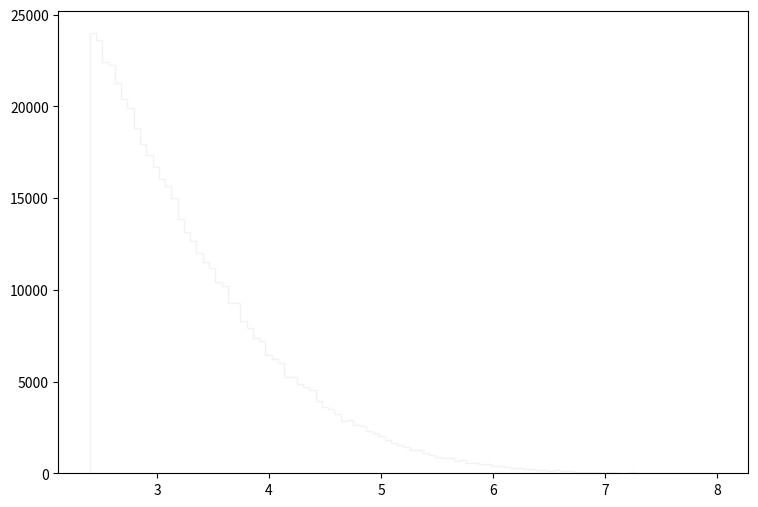

Generate this figure with matplotlib: (Note: this script raises an exception after producing the figure.)
def selection_0():

    # Library import
    import numpy
    import matplotlib
    import matplotlib.pyplot   as plt
    import matplotlib.gridspec as gridspec

    # Library version
    matplotlib_version = matplotlib.__version__
    numpy_version      = numpy.__version__

    # Histo binning
    xBinning = numpy.linspace(2.4,8.0,101,endpoint=True)

    # Creating data sequence: middle of each bin
    xData = numpy.array([2.428,2.484,2.54,2.596,2.652,2.708,2.764,2.82,2.876,2.932,2.988,3.044,3.1,3.156,3.212,3.268,3.324,3.38,3.436,3.492,3.548,3.604,3.66,3.716,3.772,3.828,3.884,3.94,3.996,4.052,4.108,4.164,4.22,4.276,4.332,4.388,4.444,4.5,4.556,4.612,4.668,4.724,4.78,4.836,4.892,4.948,5.004,5.06,5.116,5.172,5.228,5.284,5.34,5.396,5.452,5.508,5.564,5.62,5.676,5.732,5.788,5.844,5.9,5.956,6.012,6.068,6.124,6.18,6.236,6.292,6.348,6.404,6.46,6.516,6.572,6.628,6.684,6.74,6.796,6.852,6.908,6.964,7.02,7.076,7.132,7.188,7.244,7.3,7.356,7.412,7.468,7.524,7.58,7.636,7.692,7.748,7.804,7.86,7.916,7.972])

    # Creating weights for histo: y1_sdETA_0
    y1_sdETA_0_weights = numpy.array([11.8147603356,11.9843968276,12.0379988571,11.9144131801,11.8144605256,12.1979814673,12.2420055668,12.282052187,12.3004405333,12.4842000748,12.186472761,12.1025419526,12.469457418,12.7064072499,12.2534703009,12.6230960487,12.2021508249,12.3209275496,12.2004558991,12.370040424,11.981778487,12.1834426813,11.9008777583,11.6107616208,11.6386799275,11.3040400072,11.2552709149,11.1786554703,10.8796569621,11.2093839959,10.8959026663,10.9581232337,10.5655959999,10.2078507227,10.1287448565,9.87347863275,9.91103483132,9.61118886023,9.3231194257,9.13742111295,9.04459993884,8.68245345101,8.65700557873,8.38969099071,7.92544121137,7.96506809763,7.78315138827,7.54229603157,7.27055225057,7.00618779289,6.99406347674,6.62704007968,6.78294527397,6.13071063099,6.14211940062,6.05616187664,5.76108888065,5.70317758223,5.21313614848,5.32484535221,5.07160184656,5.0109203038,4.72314268433,4.53758428291,4.28648741682,4.06145403287,3.99848194176,3.90795411423,3.6666418471,3.68512333436,3.35311334738,3.28345269517,3.2231197315,3.01401625189,2.99082255101,2.74917209822,2.68212658865,2.52875179071,2.46832888403,2.26167025499,2.27578011279,2.28255262068,1.91332062333,1.97846733627,1.73710190284,1.80657307514,1.78341135399,1.61617254244,1.53961146341,1.55577681854,1.44434383975,1.27713341021,1.1913110006,1.16572281724,1.17258167041,1.09828195823,1.01001789603,0.928870923333,0.828983427541,0.810383615267])

    # Creating weights for histo: y1_sdETA_1
    y1_sdETA_1_weights = numpy.array([0.397321209278,0.397321209278,0.379750638254,0.409790657101,0.416592261369,0.418292662436,0.419426263147,0.440397476304,0.449465881994,0.436429873815,0.455700685905,0.481206301907,0.440397476304,0.480639501552,0.45513388555,0.465903092306,0.46930389444,0.484040303685,0.482906702974,0.497076711864,0.482906702974,0.473838297285,0.473271496929,0.501044314354,0.489141506886,0.453433484483,0.487441105819,0.470437495151,0.441531077015,0.456267486261,0.452299883772,0.438130274882,0.435863073459,0.402422252478,0.397321209278,0.391086485366,0.415458660657,0.388819323944,0.398454769989,0.370115192209,0.375783115765,0.375783115765,0.362746867586,0.352544621185,0.336674451229,0.363880468297,0.337241251584,0.329306166606,0.351411060474,0.298132587047,0.308334833448,0.27716129389,0.275460932823,0.255056400022,0.244287353265,0.278861654957,0.266392247134,0.238619429709,0.228417183308,0.221048898685,0.215380975129,0.215947735485,0.201777966595,0.183640595216,0.17797267166,0.181940234149,0.163236102414,0.160968940991,0.166636864547,0.164369663125,0.146232331746,0.130362161789,0.146232331746,0.142264809257,0.115625552543,0.114491991832,0.121860276455,0.104289745431,0.105990106498,0.105423306142,0.102022544009,0.0793508897845,0.092953898319,0.0776504887177,0.0810512508513,0.0725493655172,0.0708490044504,0.0595131573384,0.0646142805388,0.0606467580496,0.0538452337823,0.0561123952047,0.0493109109375,0.0532784334267,0.0447765880927,0.0362746867586,0.0442097877371,0.0345743136918,0.0289063941358,0.032873936625])

    # Creating weights for histo: y1_sdETA_2
    y1_sdETA_2_weights = numpy.array([34.6386142067,33.6689260013,31.8709891579,30.2175762342,29.7910183719,27.8848888715,28.1297904213,26.4768501645,25.5620353841,26.7919387465,26.3527991317,26.6938603604,26.341439103,26.5351964897,26.5737468834,25.6972782083,25.9897548854,25.9879483365,26.0623332917,27.0704116648,25.4420580992,26.5007679119,26.5002471771,26.5374877226,26.4642644064,27.3861892189,27.6910834169,27.0955551416,26.8766182271,26.3424525329,26.9501099221,25.7958012217,25.2987919543,26.6463813688,26.756885287,25.1394030606,25.9423560068,26.3783551906,25.8096247264,26.0622091165,24.383456439,25.2245151516,24.5924633425,24.0190662938,23.4385752356,23.5458746323,23.983636303,24.0938558199,22.8937665243,22.4295675513,22.782573634,21.3214480228,21.9559673134,21.568797026,21.0308099398,20.3623788004,20.8747096863,19.3561310103,20.0836174752,19.0040822784,18.373128018,18.2256759669,17.9341726631,17.4110705793,16.0746689505,16.001782109,15.6365547825,14.7381070956,14.8730374789,14.1075493946,13.9723866835,13.2921588993,12.9402984331,12.7218582195,11.6536870571,10.7298275147,11.0826172921,10.1100690512,9.62433969939,9.36848269164,9.1131824695,8.3840256477,8.116512193,7.87413019814,7.31520556966,7.01202178502,6.29412485064,6.59739275397,5.55280286411,5.2000771771,4.62972442382,4.38674158119,4.48336992133,3.82714119924,3.66987970726,3.2442046906,3.12274251054,2.70948501469,2.79483063519,2.43008078239])

    # Creating weights for histo: y1_sdETA_3
    y1_sdETA_3_weights = numpy.array([45.5722579985,46.4548346101,45.8016312262,46.607144053,47.2483643283,47.6997556343,50.0300157325,50.5413225817,50.9919287875,50.9860611964,51.1843196627,51.6175297005,52.8818303038,52.3996548049,53.0127354354,51.5155079928,52.7429502068,52.4291580447,52.890962259,52.8405092395,54.0570840136,51.9563624274,52.6895220707,52.8740619437,52.0780942828,53.1723173856,52.0363186868,51.7074030152,52.0869369905,52.3178804187,51.1126276162,52.1169360832,50.0787745883,49.1959087292,49.7586189824,49.8892348665,49.3471851455,47.9202448332,46.7666846822,47.4613744146,46.4664458292,46.0863746801,43.7841715846,43.4022823086,43.4019930612,42.8505634586,41.6868796468,42.1269489812,40.7320159653,39.3071664989,38.9766186453,37.4896181661,36.3848912488,36.0844292621,34.7285942372,35.412346284,33.9251102747,32.7110891424,31.284843024,31.5379386748,30.1500839572,29.66836299,27.4287819674,26.313766105,25.1915521133,24.0560947205,23.5746671328,21.8173277228,20.6531521903,21.1848551169,18.965802399,18.7344168354,16.4149291387,16.7267048328,16.2245836562,14.5279448896,13.5351071501,11.8370675994,11.2152062427,10.2007658508,10.4321472823,9.35701037904,8.1119158064,7.6801520059,7.12856951535,6.32536653606,5.4812185142,5.53180789318,4.48779401557,4.08675821129,3.84530270437,3.2331394015,3.24294323721,2.82125392538,2.55031253342,2.26925781098,1.92754748509,1.85761943482,1.5964715483,1.52624433353])

    # Creating weights for histo: y1_sdETA_4
    y1_sdETA_4_weights = numpy.array([33.1165506516,33.9267195404,34.3058949769,34.0209791723,35.5149143043,34.2129191156,35.5594643915,35.9233239582,36.230490431,35.454341461,36.1207118011,36.2748658279,36.5667773694,36.8457780795,35.5377093562,35.9446036733,35.9173276123,36.1698363364,35.8841770824,35.8579613508,35.4669516626,35.1038152325,34.7684789343,34.4278775519,34.3550642005,33.7829128665,33.2506599829,33.1073245666,32.8640906782,31.8192680382,31.945837249,31.6654715171,31.1039153525,30.6044554932,29.8136609765,28.6455923038,28.3327016769,28.261488976,27.3035971006,26.3793066999,25.2784937898,25.0642909905,23.8052289882,23.6799719858,22.9587163933,22.6842048175,21.633101452,20.8353883873,20.0491358182,19.5973501585,18.7230293066,18.1244062995,17.1502194761,17.051909467,15.955606004,14.8673017314,14.0534643463,13.4972463921,13.0091373392,11.9969533459,11.5957466197,10.7973835446,10.054604483,9.35616831781,8.86656017843,8.27891828438,7.27191812397,7.11190181594,6.23181212182,5.87994118431,5.55568756329,5.10998762582,4.51036116519,3.88273916326,3.3061657274,3.19035337603,2.82726122788,2.48079147046,2.04623636741,1.62804527595,1.79837399883,1.45792049383,1.02869872604,1.20996387375,0.891175621344,0.819485975312,0.709429465948,0.709461153954,0.489455386939,0.478484430308,0.335496119495,0.373998184989,0.318971474082,0.291486597208,0.176064333316,0.15945380528,0.16515159324,0.104464673098,0.0990225829762,0.0495038976199])

    # Creating weights for histo: y1_sdETA_5
    y1_sdETA_5_weights = numpy.array([7.28097384333,7.44872615569,7.56220177068,7.48805180947,7.52267570076,7.56338823419,7.61654260121,7.82278683624,7.64313381385,7.68649584857,7.57519274447,7.57989049865,7.43882159035,7.52072765594,7.30287932676,7.22860109923,7.14472293889,7.06472082658,7.07376761086,7.01757894357,6.74437968655,6.57641493309,6.37309677361,6.32276827408,6.22796342612,6.1114414859,5.99611402583,5.81467729985,5.67630599272,5.55702632649,5.29630898628,5.15051426555,4.99362851597,4.80690080405,4.61352729314,4.40829716375,4.33433158539,4.10144002121,3.77865300268,3.78676264112,3.47774140516,3.26344645404,3.00101275006,2.93295503849,2.83915828369,2.51746954557,2.44641040198,2.29345320946,2.00923988338,1.91063434386,1.80488757666,1.59481419098,1.52761506213,1.30461243082,1.17825486841,1.10824911202,0.940467538908,0.84573003077,0.784561824221,0.736215039419,0.623749521745,0.580284473131,0.478573686032,0.393713165969,0.33262644862,0.284186189733,0.245699477884,0.265511334214,0.188467724787,0.19241600279,0.135183888943,0.100656758568,0.0858657272236,0.0828953597037,0.063165673989,0.0660963991976,0.0364981108188,0.038498143585,0.0325704917104,0.0207230001823,0.019736223289,0.0148049762989,0.0177677841222,0.00295924682943,0.00690557839133,0.00295972822898,0.00296205866778,0.0029616277731,0.000985643740472,0.0019738608241,0.0,0.000987667542592,0.000983916955063,0.000986323551998,0.0,0.0,0.0,0.0,0.0,0.0])

    # Creating weights for histo: y1_sdETA_6
    y1_sdETA_6_weights = numpy.array([2.0660214254,2.1673484884,2.12874093892,2.11115138818,2.12243097816,2.08091230862,2.08294801215,2.05141741313,2.02571745631,2.01880054543,1.99944775856,2.02032972367,1.9279040624,1.91222418402,1.89890168874,1.84971232186,1.79082455612,1.77312217748,1.71388472524,1.64128636821,1.63220852283,1.51322749316,1.53546139266,1.44315576108,1.39651302412,1.3327512528,1.26011888736,1.2482903616,1.14793833977,1.1156959647,1.05770642112,0.994439572221,0.946819793584,0.869685514606,0.847479622033,0.778871451968,0.718179639995,0.670544657598,0.609014238197,0.574199626888,0.508417755901,0.48200722332,0.443657337568,0.380866966522,0.36602573558,0.314843435762,0.281066681163,0.248794618747,0.223098342835,0.182760925472,0.181737792403,0.143427316399,0.134364274678,0.102592415986,0.0960287124695,0.0879757605914,0.0640252764971,0.053192236971,0.0491636805173,0.0363011389988,0.0310109984954,0.0234432786382,0.0183986348578,0.0178974388882,0.0103344802087,0.0115946038972,0.00882122990986,0.00629995827943,0.00428640423171,0.00630064244866,0.00252250593574,0.00251949919203,0.00226949655448,0.00176421877524,0.00126035094475,0.000504566403278,0.000756567535148,0.000756113422825,0.000756363884776,0.0,0.000252073989891,0.000252297285123,0.0,0.000503939848301,0.000252040301558,0.000252122441876,0.0,0.0,0.0,0.0,0.0,0.0,0.0,0.0,0.0,0.0,0.0,0.0,0.0,0.0])

    # Creating weights for histo: y1_sdETA_7
    y1_sdETA_7_weights = numpy.array([1.05537189438,1.0180994003,0.992929945329,1.00758492819,0.998029734213,0.988522024305,0.964052834376,0.935701147128,0.909222031583,0.85316304088,0.884123352864,0.82113478722,0.820481906279,0.78623039858,0.742966514775,0.741479113838,0.68548860016,0.683937220689,0.638736986582,0.611903190041,0.575134526916,0.554796950719,0.520824949238,0.483022732897,0.467329198499,0.417785021902,0.379573342947,0.36990328751,0.320646114615,0.299188514216,0.290611891903,0.265389754608,0.232752105416,0.218168198708,0.198955145204,0.169517622284,0.15228360476,0.139117722267,0.122583669886,0.103964217212,0.0847204240218,0.0818871246698,0.0681502537591,0.0624184969175,0.047247707125,0.0423740623637,0.0386502717955,0.0317705101404,0.0237669955345,0.0200326884948,0.0163084180876,0.0143133974706,0.0100205678303,0.00829436501772,0.00629712114669,0.00571425271471,0.00372153332559,0.0031502640018,0.00286251354981,0.00257804999497,0.00143118979738,0.00171930112828,0.00228822223997,0.000572739030669,0.000287115465048,0.000575022564482,0.000284455857418,0.000284761754781,0.0,0.0,0.000569994851415,0.0,0.0,0.0,0.0,0.000286302037975,0.0,0.0,0.0,0.0,0.0,0.0,0.0,0.0,0.0,0.0,0.0,0.0,0.0,0.0,0.0,0.0,0.0,0.0,0.0,0.0,0.0,0.0,0.0,0.0])

    # Creating weights for histo: y1_sdETA_8
    y1_sdETA_8_weights = numpy.array([0.184011618051,0.180702107982,0.174907866972,0.166838107288,0.163867812781,0.155521115064,0.146022702144,0.141226326532,0.135312475785,0.128028812752,0.119006617577,0.112724256521,0.106632080815,0.102592926203,0.0923850272131,0.0860733295016,0.078524085913,0.0731351098506,0.0668425647845,0.0593794452359,0.0559473917642,0.0493924931748,0.042366238343,0.0375926070213,0.0337969089352,0.0291334828571,0.0266030160693,0.0215072976018,0.0195004230678,0.0160858207155,0.0139919755694,0.0120272117096,0.0107125146183,0.00907084792343,0.00671477498255,0.00647503163907,0.00490135893083,0.00393189141596,0.00289202430868,0.0024588073955,0.00200826718697,0.00142544003389,0.0014687237552,0.000777449881496,0.000669479671984,0.000432300352231,0.000475325491867,0.000322282192675,0.000345603241605,0.00017288795439,0.000259163036265,0.000129550421277,0.000172811762903,0.000108005036314,6.47898370572e-05,4.31969267114e-05,8.64389480539e-05,2.15977676578e-05,0.000108021883937,4.31577832304e-05,4.32119722249e-05,2.15940125659e-05,4.31577832304e-05,0.0,4.31895925474e-05,2.15977676578e-05,0.0,2.16179764229e-05,0.0,0.0,0.0,2.15983460091e-05,0.0,0.0,0.0,0.0,0.0,0.0,0.0,0.0,0.0,0.0,0.0,0.0,0.0,0.0,0.0,0.0,0.0,0.0,0.0,0.0,0.0,0.0,0.0,0.0,0.0,0.0,0.0,0.0])

    # Creating weights for histo: y1_sdETA_9
    y1_sdETA_9_weights = numpy.array([0.0542632171968,0.0497148859268,0.0462666321281,0.0443328354908,0.0414030129319,0.0363670040627,0.0359831107191,0.0341607013621,0.0297427055353,0.0255666700265,0.024408218552,0.0200932050995,0.0177851822456,0.0181145327975,0.0145701749858,0.0133790899042,0.0106914801074,0.0109661170965,0.00867702161598,0.00804722091549,0.0061131168903,0.00586145974604,0.00442380501275,0.00347931928205,0.00223858288586,0.0025205140267,0.00198465225904,0.00164620332206,0.0011625740364,0.000790674909618,0.000879071504807,0.000590967806864,0.000511183418991,0.000340443097473,0.000284026872996,0.000170225335399,0.000198748705864,0.00019868128842,0.000139776974143,0.00011371212781,0.0,0.0,8.51037282057e-05,0.0,8.51542170409e-05,0.0,0.0,5.68217983203e-05,0.0,2.82185960966e-05,0.0,2.81447487502e-05,0.0,0.0,0.0,0.0,0.0,0.0,0.0,0.0,0.0,0.0,0.0,0.0,0.0,0.0,0.0,0.0,0.0,0.0,0.0,0.0,0.0,0.0,0.0,0.0,0.0,0.0,0.0,0.0,0.0,0.0,0.0,0.0,0.0,0.0,0.0,0.0,0.0,0.0,0.0,0.0,0.0,0.0,0.0,0.0,0.0,0.0,0.0,0.0])

    # Creating weights for histo: y1_sdETA_10
    y1_sdETA_10_weights = numpy.array([16058.9919082,16043.6648799,15196.2717091,15152.1940059,14458.917065,13989.6239163,13700.2483924,13108.5312785,12466.872508,11940.3779363,11511.0019678,11257.9214313,10916.7700831,10514.9066302,9709.9108035,9224.46006008,8807.85789693,8536.85096656,8132.26510127,7942.69598611,7397.89049906,7342.8000992,6584.03914144,6704.16751318,5917.04424723,5672.20785231,5207.98269745,5192.27114766,4647.25032855,4493.89929647,4360.85869169,3785.15151625,3807.94979787,3474.72882175,3398.86003188,3318.23086545,2856.79195361,2594.04685287,2486.40697144,2361.69894826,2043.47200475,2147.94381328,1949.75334086,1905.315341,1681.47997406,1605.61464488,1504.01598124,1295.39805392,1219.82995989,1112.92874433,1039.98539427,925.400284937,938.449407639,821.038449566,735.113268079,625.523093442,568.242843463,594.296099847,492.677056563,539.576378749,427.492197456,404.018696028,343.987963533,351.929755893,310.150530164,299.785329301,224.169823767,185.064445413,190.294092054,169.469290293,148.526363518,122.480066973,114.605642785,96.4503433066,106.883989002,78.1989903495,62.5591922796,44.2879211071,62.5523862485,44.3399468703,57.3379282084,26.058785804,33.8608315043,33.887667262,20.8514875549,20.8477500056,33.8740898067,23.4353684275,23.4533140474,13.014338884,7.8173765737,7.82582451175,15.634245579,13.0169882374,7.8223215206,0.0,7.81907615887,0.0,2.60389560286,0.0])

    # Creating weights for histo: y1_sdETA_11
    y1_sdETA_11_weights = numpy.array([6323.47552141,6047.68663025,5746.41502715,5675.71137103,5463.17716569,5150.27039411,4966.07767392,4528.9008389,4411.86427968,4324.71979189,4146.70633116,3847.56822704,3791.61399383,3593.61874721,3324.11223142,3151.15221985,3111.29599637,2757.21904295,2701.69843523,2624.59697547,2416.12661437,2305.52979772,2171.69111639,2090.66124823,1896.8914454,1802.12061255,1765.23974482,1622.97518536,1451.33374928,1377.65896977,1286.09704251,1154.3610793,1139.53547374,1074.31196657,995.345186158,960.456994934,842.579733234,784.64244253,769.907255772,634.055505611,629.847760816,582.406361685,521.337117559,517.258652414,456.013187812,422.362002761,365.446559956,354.925158737,294.909466805,285.415069281,270.671533212,242.221045313,238.030153045,201.179527516,177.992029554,176.969566037,153.787339299,145.332065437,115.847802053,101.126659066,75.8386746021,91.6451895067,87.408780028,69.5285195017,50.553614321,51.610629363,41.083225875,34.7574071599,43.2015268045,34.755391013,28.4438276879,28.4394298712,23.1797450306,15.7899240163,14.7429935565,9.48106940763,11.5858690785,5.2670760968,6.32419117662,5.26835735047,6.31763485152,8.43165339267,1.05314704104,1.05386615909,4.21069975784,4.21387788257,3.15805521449,1.05386615909,1.0532270713,0.0,2.10401552825,0.0,0.0,0.0,0.0,0.0,3.15992553704,0.0,1.05386615909,2.10794432142])

    # Creating weights for histo: y1_sdETA_12
    y1_sdETA_12_weights = numpy.array([1284.33575125,1228.36641599,1165.2784403,1113.91679845,1059.7429728,1004.92863473,967.179898969,917.915003523,848.320466783,831.282913308,786.361360619,721.879012074,710.840451031,672.347460589,604.171503241,577.470934288,533.90379448,507.375360839,472.86799446,444.789958789,410.908504065,393.871719052,358.645879865,339.723137352,307.037254577,290.906562176,270.657993538,244.611538767,219.03392218,210.983176742,201.766137727,185.178864098,161.46860825,166.54644623,150.180835237,124.37648417,125.996669361,108.026665055,99.7430374478,94.6661984677,79.6938460705,70.2448854624,65.1882954351,56.6571080494,54.1231456343,52.747369531,41.6900964576,39.1650866157,35.4756006069,31.3215260047,26.7189889677,31.101396449,22.340393054,19.5769988602,14.7419177766,12.6705382711,13.1275921024,12.6682751529,9.21212086343,7.59995840754,6.21989044843,3.91664314228,5.06701036128,4.14385406807,5.98595164474,3.68259483287,3.91766519569,1.38190189179,1.15204323289,1.38260195995,1.15258077151,1.84227893352,0.690229552932,1.15101772141,0.921170205207,0.691319615158,1.1527751922,0.23081493202,0.230104989132,0.460502300908,0.691215488664,0.46056723588,0.0,0.0,0.0,0.0,0.0,0.0,0.0,0.0,0.230090580484,0.0,0.0,0.0,0.0,0.0,0.0,0.0,0.0,0.0])

    # Creating weights for histo: y1_sdETA_13
    y1_sdETA_13_weights = numpy.array([140.36643055,133.470725328,126.076891367,119.679891954,111.925426329,107.582073051,102.068994389,96.4201498702,87.0297999243,80.6122182691,76.6483476811,70.030560438,69.0052185226,61.226785165,58.3758945265,56.2414198098,50.8128629918,47.0461202732,44.3583487147,38.5730458521,36.803396191,33.0901326783,32.1499512336,28.9379942031,25.4193194421,24.4509153188,20.8509079994,19.327822061,17.9444414592,16.1982978732,12.9600494325,14.592490556,10.4675167936,10.8813429748,11.492312414,7.81038776986,7.31100486175,7.11687776791,6.39747645915,5.34517757692,4.70768589866,3.73824727723,3.84832149436,3.04600106343,2.6024283483,2.1320067712,2.13150625723,1.68922310614,1.52315057049,1.21850260563,1.21820868351,1.10767050032,0.886064381644,0.581874996833,0.498303398349,0.30452312491,0.63690152574,0.304552055464,0.360081060386,0.331981644445,0.276731326933,0.221497859929,0.110815985756,0.0831133646725,0.110666177809,0.0277207449983,0.0,0.0276982007104,0.0,0.0831080556081,0.0277272966916,0.0,0.0,0.0,0.0,0.0276899024119,0.0276605255889,0.0,0.0,0.0,0.0,0.0276409743822,0.0,0.0276859436965,0.0,0.0,0.0,0.0,0.0,0.0,0.0,0.0,0.0,0.0,0.0,0.0,0.0,0.0,0.0,0.0])

    # Creating weights for histo: y1_sdETA_14
    y1_sdETA_14_weights = numpy.array([29.4910646312,28.3801456294,25.6080638352,24.6615413543,22.5336468204,21.9267675152,21.676801789,19.205131562,17.9755832151,16.605935851,15.3450932419,13.8135312947,12.6326629113,11.6940595718,11.2705523852,10.2547783781,9.24473892161,8.40810135446,7.97550991144,6.80529140787,5.79687340319,5.58530064547,4.88013174855,4.45700383122,4.74899319426,3.61933404495,3.23732376616,3.33752002007,2.67202935915,2.35927788853,1.90570466519,2.12746186353,1.60327902676,1.3512870927,1.15910864603,1.06871574303,0.897111286416,0.816258369776,0.786392587151,0.56478570079,0.484107551409,0.494034331693,0.352755878148,0.363062837903,0.231938908226,0.121035428995,0.171364697785,0.131082847235,0.131167864224,0.0605028168024,0.0504043276863,0.0705390390144,0.131018887273,0.0705957170073,0.0402651141579,0.0402994668472,0.0201979006151,0.0403418175658,0.0201574978231,0.0100786032722,0.0100441049436,0.0,0.0,0.0100703200323,0.0101024274478,0.0,0.0201061660093,0.0100912678301,0.0,0.0100796470211,0.0,0.0,0.0,0.0,0.0,0.0,0.0,0.0,0.0,0.0,0.0,0.0,0.0,0.0,0.0,0.0,0.0,0.0,0.0,0.0,0.0,0.0,0.0,0.0,0.0,0.0,0.0,0.0,0.0,0.0])

    # Creating weights for histo: y1_sdETA_15
    y1_sdETA_15_weights = numpy.array([12.1686064206,11.2349466497,10.60912236,9.75481166567,9.37596830233,8.42244048289,7.57114616147,7.05584654814,6.55232387059,6.11920503093,5.4176867085,4.92310926965,4.47028012552,4.24648756644,3.76000739614,3.51952398348,3.07539461301,2.76115357124,2.54907908249,1.99163642972,1.90137993302,1.63800094143,1.40342061683,1.17110949731,1.13185894408,0.893974844658,0.854376485166,0.837410541455,0.540413611464,0.506555594402,0.489476151963,0.449909341269,0.339517246899,0.322514214113,0.243286292595,0.195236163779,0.206532903753,0.127322603394,0.135799611756,0.101849256746,0.0735913438558,0.0848556501255,0.0678982861495,0.0254615196954,0.0396075163394,0.0509435384153,0.0226314847082,0.0141470239036,0.011328234909,0.0113161732645,0.0311458783976,0.0141362857698,0.0056596621485,0.0084882312708,0.0,0.0,0.00283439102991,0.00283100684412,0.0,0.00566819956127,0.0,0.00565636106686,0.0,0.0,0.00282583784274,0.0,0.0,0.0,0.0,0.0,0.00282706132055,0.0,0.0,0.0,0.0,0.0,0.0,0.0,0.0,0.0,0.0,0.0,0.0,0.0,0.0,0.0,0.0,0.0,0.0,0.0,0.0,0.0,0.0,0.0,0.0,0.0,0.0,0.0,0.0,0.0])

    # Creating weights for histo: y1_sdETA_16
    y1_sdETA_16_weights = numpy.array([1.67400086491,1.62839888973,1.51879557279,1.31325700603,1.29446178896,1.08140619885,1.00857632793,0.889717790452,0.798517621355,0.668683036332,0.645957319417,0.549815991028,0.495241798875,0.451064885422,0.383798072612,0.298596397162,0.266513011252,0.269687259436,0.223973146317,0.213297236145,0.149363366204,0.120296597273,0.133899319538,0.103677848851,0.0594593770059,0.0440993267593,0.0746093074549,0.0304758902887,0.0334421338166,0.0335694795065,0.0182613152138,0.0183258093007,0.0152444737231,0.0152349969445,0.00153120637154,0.00608146981473,0.00457343901168,0.00151695220936,0.00610721427558,0.00304353953755,0.0,0.00303214258869,0.00459134326977,0.0,0.00151695220936,0.0,0.00152062711978,0.00153788856395,0.0,0.0,0.0,0.0,0.0,0.00152228378358,0.0,0.0,0.0,0.00152612057911,0.0,0.0,0.0,0.0,0.0,0.0,0.0,0.0,0.0,0.0,0.0,0.0,0.0,0.0,0.0,0.0,0.0,0.0,0.0,0.0,0.0,0.0,0.0,0.0,0.0,0.0,0.0,0.0,0.0,0.0,0.0,0.0,0.0,0.0,0.0,0.0,0.0,0.0,0.0,0.0,0.0,0.0])

    # Creating weights for histo: y1_sdETA_17
    y1_sdETA_17_weights = numpy.array([0.455018647635,0.413863210226,0.367625637427,0.317963130556,0.278961323118,0.259104716137,0.21612993896,0.180550754833,0.167028292483,0.143724028939,0.124944814634,0.098215578504,0.0857534862181,0.0660897893325,0.0594084142329,0.0440537873866,0.0373746036594,0.0310600966526,0.0272701585016,0.0180518750783,0.015349007844,0.0115557730063,0.0101098985556,0.0077657077635,0.0054178582653,0.00342913465248,0.00289026616269,0.00180458825027,0.00126345136267,0.0014449767198,0.00108404574435,0.000360835348423,0.000181037285724,0.000541730368248,0.000361456904827,0.00036062418331,0.000180614031193,0.000180410530106,0.000360690232584,0.0,0.000361805829854,0.000361022635665,0.0,0.0,0.0,0.000180821999753,0.0,0.000180183921402,0.0,0.0,0.0,0.0,0.0,0.0,0.0,0.0,0.0,0.0,0.0,0.0,0.0,0.0,0.0,0.0,0.0,0.0,0.0,0.0,0.0,0.0,0.0,0.0,0.0,0.0,0.0,0.0,0.0,0.0,0.0,0.0,0.0,0.0,0.0,0.0,0.0,0.0,0.0,0.0,0.0,0.0,0.0,0.0,0.0,0.0,0.0,0.0,0.0,0.0,0.0,0.0])

    # Creating a new Canvas
    fig   = plt.figure(figsize=(12,6),dpi=80)
    frame = gridspec.GridSpec(1,1,right=0.7)
    pad   = fig.add_subplot(frame[0])

    # Creating a new Stack
    pad.hist(x=xData, bins=xBinning, weights=y1_sdETA_0_weights+y1_sdETA_1_weights+y1_sdETA_2_weights+y1_sdETA_3_weights+y1_sdETA_4_weights+y1_sdETA_5_weights+y1_sdETA_6_weights+y1_sdETA_7_weights+y1_sdETA_8_weights+y1_sdETA_9_weights+y1_sdETA_10_weights+y1_sdETA_11_weights+y1_sdETA_12_weights+y1_sdETA_13_weights+y1_sdETA_14_weights+y1_sdETA_15_weights+y1_sdETA_16_weights+y1_sdETA_17_weights,\
             label="$bg\_dip\_1600\_inf$", histtype="step", rwidth=1.0,\
             color=None, edgecolor="#f2f2f2", linewidth=1, linestyle="solid",\
             bottom=None, cumulative=False, normed=False, align="mid", orientation="vertical")

    pad.hist(x=xData, bins=xBinning, weights=y1_sdETA_0_weights+y1_sdETA_1_weights+y1_sdETA_2_weights+y1_sdETA_3_weights+y1_sdETA_4_weights+y1_sdETA_5_weights+y1_sdETA_6_weights+y1_sdETA_7_weights+y1_sdETA_8_weights+y1_sdETA_9_weights+y1_sdETA_10_weights+y1_sdETA_11_weights+y1_sdETA_12_weights+y1_sdETA_13_weights+y1_sdETA_14_weights+y1_sdETA_15_weights+y1_sdETA_16_weights,\
             label="$bg\_dip\_1200\_1600$", histtype="step", rwidth=1.0,\
             color=None, edgecolor="#ccc6aa", linewidth=1, linestyle="solid",\
             bottom=None, cumulative=False, normed=False, align="mid", orientation="vertical")

    pad.hist(x=xData, bins=xBinning, weights=y1_sdETA_0_weights+y1_sdETA_1_weights+y1_sdETA_2_weights+y1_sdETA_3_weights+y1_sdETA_4_weights+y1_sdETA_5_weights+y1_sdETA_6_weights+y1_sdETA_7_weights+y1_sdETA_8_weights+y1_sdETA_9_weights+y1_sdETA_10_weights+y1_sdETA_11_weights+y1_sdETA_12_weights+y1_sdETA_13_weights+y1_sdETA_14_weights+y1_sdETA_15_weights,\
             label="$bg\_dip\_800\_1200$", histtype="step", rwidth=1.0,\
             color=None, edgecolor="#ccc6aa", linewidth=1, linestyle="solid",\
             bottom=None, cumulative=False, normed=False, align="mid", orientation="vertical")

    pad.hist(x=xData, bins=xBinning, weights=y1_sdETA_0_weights+y1_sdETA_1_weights+y1_sdETA_2_weights+y1_sdETA_3_weights+y1_sdETA_4_weights+y1_sdETA_5_weights+y1_sdETA_6_weights+y1_sdETA_7_weights+y1_sdETA_8_weights+y1_sdETA_9_weights+y1_sdETA_10_weights+y1_sdETA_11_weights+y1_sdETA_12_weights+y1_sdETA_13_weights+y1_sdETA_14_weights,\
             label="$bg\_dip\_600\_800$", histtype="step", rwidth=1.0,\
             color=None, edgecolor="#c1bfa8", linewidth=1, linestyle="solid",\
             bottom=None, cumulative=False, normed=False, align="mid", orientation="vertical")

    pad.hist(x=xData, bins=xBinning, weights=y1_sdETA_0_weights+y1_sdETA_1_weights+y1_sdETA_2_weights+y1_sdETA_3_weights+y1_sdETA_4_weights+y1_sdETA_5_weights+y1_sdETA_6_weights+y1_sdETA_7_weights+y1_sdETA_8_weights+y1_sdETA_9_weights+y1_sdETA_10_weights+y1_sdETA_11_weights+y1_sdETA_12_weights+y1_sdETA_13_weights,\
             label="$bg\_dip\_400\_600$", histtype="step", rwidth=1.0,\
             color=None, edgecolor="#bab5a3", linewidth=1, linestyle="solid",\
             bottom=None, cumulative=False, normed=False, align="mid", orientation="vertical")

    pad.hist(x=xData, bins=xBinning, weights=y1_sdETA_0_weights+y1_sdETA_1_weights+y1_sdETA_2_weights+y1_sdETA_3_weights+y1_sdETA_4_weights+y1_sdETA_5_weights+y1_sdETA_6_weights+y1_sdETA_7_weights+y1_sdETA_8_weights+y1_sdETA_9_weights+y1_sdETA_10_weights+y1_sdETA_11_weights+y1_sdETA_12_weights,\
             label="$bg\_dip\_200\_400$", histtype="step", rwidth=1.0,\
             color=None, edgecolor="#b2a596", linewidth=1, linestyle="solid",\
             bottom=None, cumulative=False, normed=False, align="mid", orientation="vertical")

    pad.hist(x=xData, bins=xBinning, weights=y1_sdETA_0_weights+y1_sdETA_1_weights+y1_sdETA_2_weights+y1_sdETA_3_weights+y1_sdETA_4_weights+y1_sdETA_5_weights+y1_sdETA_6_weights+y1_sdETA_7_weights+y1_sdETA_8_weights+y1_sdETA_9_weights+y1_sdETA_10_weights+y1_sdETA_11_weights,\
             label="$bg\_dip\_100\_200$", histtype="step", rwidth=1.0,\
             color=None, edgecolor="#b7a39b", linewidth=1, linestyle="solid",\
             bottom=None, cumulative=False, normed=False, align="mid", orientation="vertical")

    pad.hist(x=xData, bins=xBinning, weights=y1_sdETA_0_weights+y1_sdETA_1_weights+y1_sdETA_2_weights+y1_sdETA_3_weights+y1_sdETA_4_weights+y1_sdETA_5_weights+y1_sdETA_6_weights+y1_sdETA_7_weights+y1_sdETA_8_weights+y1_sdETA_9_weights+y1_sdETA_10_weights,\
             label="$bg\_dip\_0\_100$", histtype="step", rwidth=1.0,\
             color=None, edgecolor="#ad998c", linewidth=1, linestyle="solid",\
             bottom=None, cumulative=False, normed=False, align="mid", orientation="vertical")

    pad.hist(x=xData, bins=xBinning, weights=y1_sdETA_0_weights+y1_sdETA_1_weights+y1_sdETA_2_weights+y1_sdETA_3_weights+y1_sdETA_4_weights+y1_sdETA_5_weights+y1_sdETA_6_weights+y1_sdETA_7_weights+y1_sdETA_8_weights+y1_sdETA_9_weights,\
             label="$bg\_vbf\_1600\_inf$", histtype="step", rwidth=1.0,\
             color=None, edgecolor="#9b8e82", linewidth=1, linestyle="solid",\
             bottom=None, cumulative=False, normed=False, align="mid", orientation="vertical")

    pad.hist(x=xData, bins=xBinning, weights=y1_sdETA_0_weights+y1_sdETA_1_weights+y1_sdETA_2_weights+y1_sdETA_3_weights+y1_sdETA_4_weights+y1_sdETA_5_weights+y1_sdETA_6_weights+y1_sdETA_7_weights+y1_sdETA_8_weights,\
             label="$bg\_vbf\_1200\_1600$", histtype="step", rwidth=1.0,\
             color=None, edgecolor="#876656", linewidth=1, linestyle="solid",\
             bottom=None, cumulative=False, normed=False, align="mid", orientation="vertical")

    pad.hist(x=xData, bins=xBinning, weights=y1_sdETA_0_weights+y1_sdETA_1_weights+y1_sdETA_2_weights+y1_sdETA_3_weights+y1_sdETA_4_weights+y1_sdETA_5_weights+y1_sdETA_6_weights+y1_sdETA_7_weights,\
             label="$bg\_vbf\_800\_1200$", histtype="step", rwidth=1.0,\
             color=None, edgecolor="#afcec6", linewidth=1, linestyle="solid",\
             bottom=None, cumulative=False, normed=False, align="mid", orientation="vertical")

    pad.hist(x=xData, bins=xBinning, weights=y1_sdETA_0_weights+y1_sdETA_1_weights+y1_sdETA_2_weights+y1_sdETA_3_weights+y1_sdETA_4_weights+y1_sdETA_5_weights+y1_sdETA_6_weights,\
             label="$bg\_vbf\_600\_800$", histtype="step", rwidth=1.0,\
             color=None, edgecolor="#84c1a3", linewidth=1, linestyle="solid",\
             bottom=None, cumulative=False, normed=False, align="mid", orientation="vertical")

    pad.hist(x=xData, bins=xBinning, weights=y1_sdETA_0_weights+y1_sdETA_1_weights+y1_sdETA_2_weights+y1_sdETA_3_weights+y1_sdETA_4_weights+y1_sdETA_5_weights,\
             label="$bg\_vbf\_400\_600$", histtype="step", rwidth=1.0,\
             color=None, edgecolor="#89a8a0", linewidth=1, linestyle="solid",\
             bottom=None, cumulative=False, normed=False, align="mid", orientation="vertical")

    pad.hist(x=xData, bins=xBinning, weights=y1_sdETA_0_weights+y1_sdETA_1_weights+y1_sdETA_2_weights+y1_sdETA_3_weights+y1_sdETA_4_weights,\
             label="$bg\_vbf\_200\_400$", histtype="step", rwidth=1.0,\
             color=None, edgecolor="#829e8c", linewidth=1, linestyle="solid",\
             bottom=None, cumulative=False, normed=False, align="mid", orientation="vertical")

    pad.hist(x=xData, bins=xBinning, weights=y1_sdETA_0_weights+y1_sdETA_1_weights+y1_sdETA_2_weights+y1_sdETA_3_weights,\
             label="$bg\_vbf\_100\_200$", histtype="step", rwidth=1.0,\
             color=None, edgecolor="#adbcc6", linewidth=1, linestyle="solid",\
             bottom=None, cumulative=False, normed=False, align="mid", orientation="vertical")

    pad.hist(x=xData, bins=xBinning, weights=y1_sdETA_0_weights+y1_sdETA_1_weights+y1_sdETA_2_weights,\
             label="$bg\_vbf\_0\_100$", histtype="step", rwidth=1.0,\
             color=None, edgecolor="#7a8e99", linewidth=1, linestyle="solid",\
             bottom=None, cumulative=False, normed=False, align="mid", orientation="vertical")

    pad.hist(x=xData, bins=xBinning, weights=y1_sdETA_0_weights+y1_sdETA_1_weights,\
             label="$signal2$", histtype="step", rwidth=1.0,\
             color=None, edgecolor="#758991", linewidth=1, linestyle="solid",\
             bottom=None, cumulative=False, normed=False, align="mid", orientation="vertical")

    pad.hist(x=xData, bins=xBinning, weights=y1_sdETA_0_weights,\
             label="$signal1$", histtype="step", rwidth=1.0,\
             color=None, edgecolor="#688296", linewidth=1, linestyle="solid",\
             bottom=None, cumulative=False, normed=False, align="mid", orientation="vertical")


    # Axis
    plt.rc('text',usetex=False)
    plt.xlabel(r"\Delta\eta ( j_{1} , j_{2} ) ",\
               fontsize=16,color="black")
    plt.ylabel(r"$\mathrm{Events}$ $(\mathcal{L}_{\mathrm{int}} = 40.0\ \mathrm{fb}^{-1})$ ",\
               fontsize=16,color="black")

    # Boundary of y-axis
    ymax=(y1_sdETA_0_weights+y1_sdETA_1_weights+y1_sdETA_2_weights+y1_sdETA_3_weights+y1_sdETA_4_weights+y1_sdETA_5_weights+y1_sdETA_6_weights+y1_sdETA_7_weights+y1_sdETA_8_weights+y1_sdETA_9_weights+y1_sdETA_10_weights+y1_sdETA_11_weights+y1_sdETA_12_weights+y1_sdETA_13_weights+y1_sdETA_14_weights+y1_sdETA_15_weights+y1_sdETA_16_weights+y1_sdETA_17_weights).max()*1.1
    ymin=0 # linear scale
    #ymin=min([x for x in (y1_sdETA_0_weights+y1_sdETA_1_weights+y1_sdETA_2_weights+y1_sdETA_3_weights+y1_sdETA_4_weights+y1_sdETA_5_weights+y1_sdETA_6_weights+y1_sdETA_7_weights+y1_sdETA_8_weights+y1_sdETA_9_weights+y1_sdETA_10_weights+y1_sdETA_11_weights+y1_sdETA_12_weights+y1_sdETA_13_weights+y1_sdETA_14_weights+y1_sdETA_15_weights+y1_sdETA_16_weights+y1_sdETA_17_weights) if x])/100. # log scale
    plt.gca().set_ylim(ymin,ymax)

    # Log/Linear scale for X-axis
    plt.gca().set_xscale("linear")
    #plt.gca().set_xscale("log",nonposx="clip")

    # Log/Linear scale for Y-axis
    plt.gca().set_yscale("linear")
    #plt.gca().set_yscale("log",nonposy="clip")

    # Legend
    plt.legend(bbox_to_anchor=(1.05,1), loc=2, borderaxespad=0.)

    # Saving the image
    plt.savefig('../../HTML/MadAnalysis5job_0/selection_0.png')
    plt.savefig('../../PDF/MadAnalysis5job_0/selection_0.png')
    plt.savefig('../../DVI/MadAnalysis5job_0/selection_0.eps')

# Running!
if __name__ == '__main__':
    selection_0()
